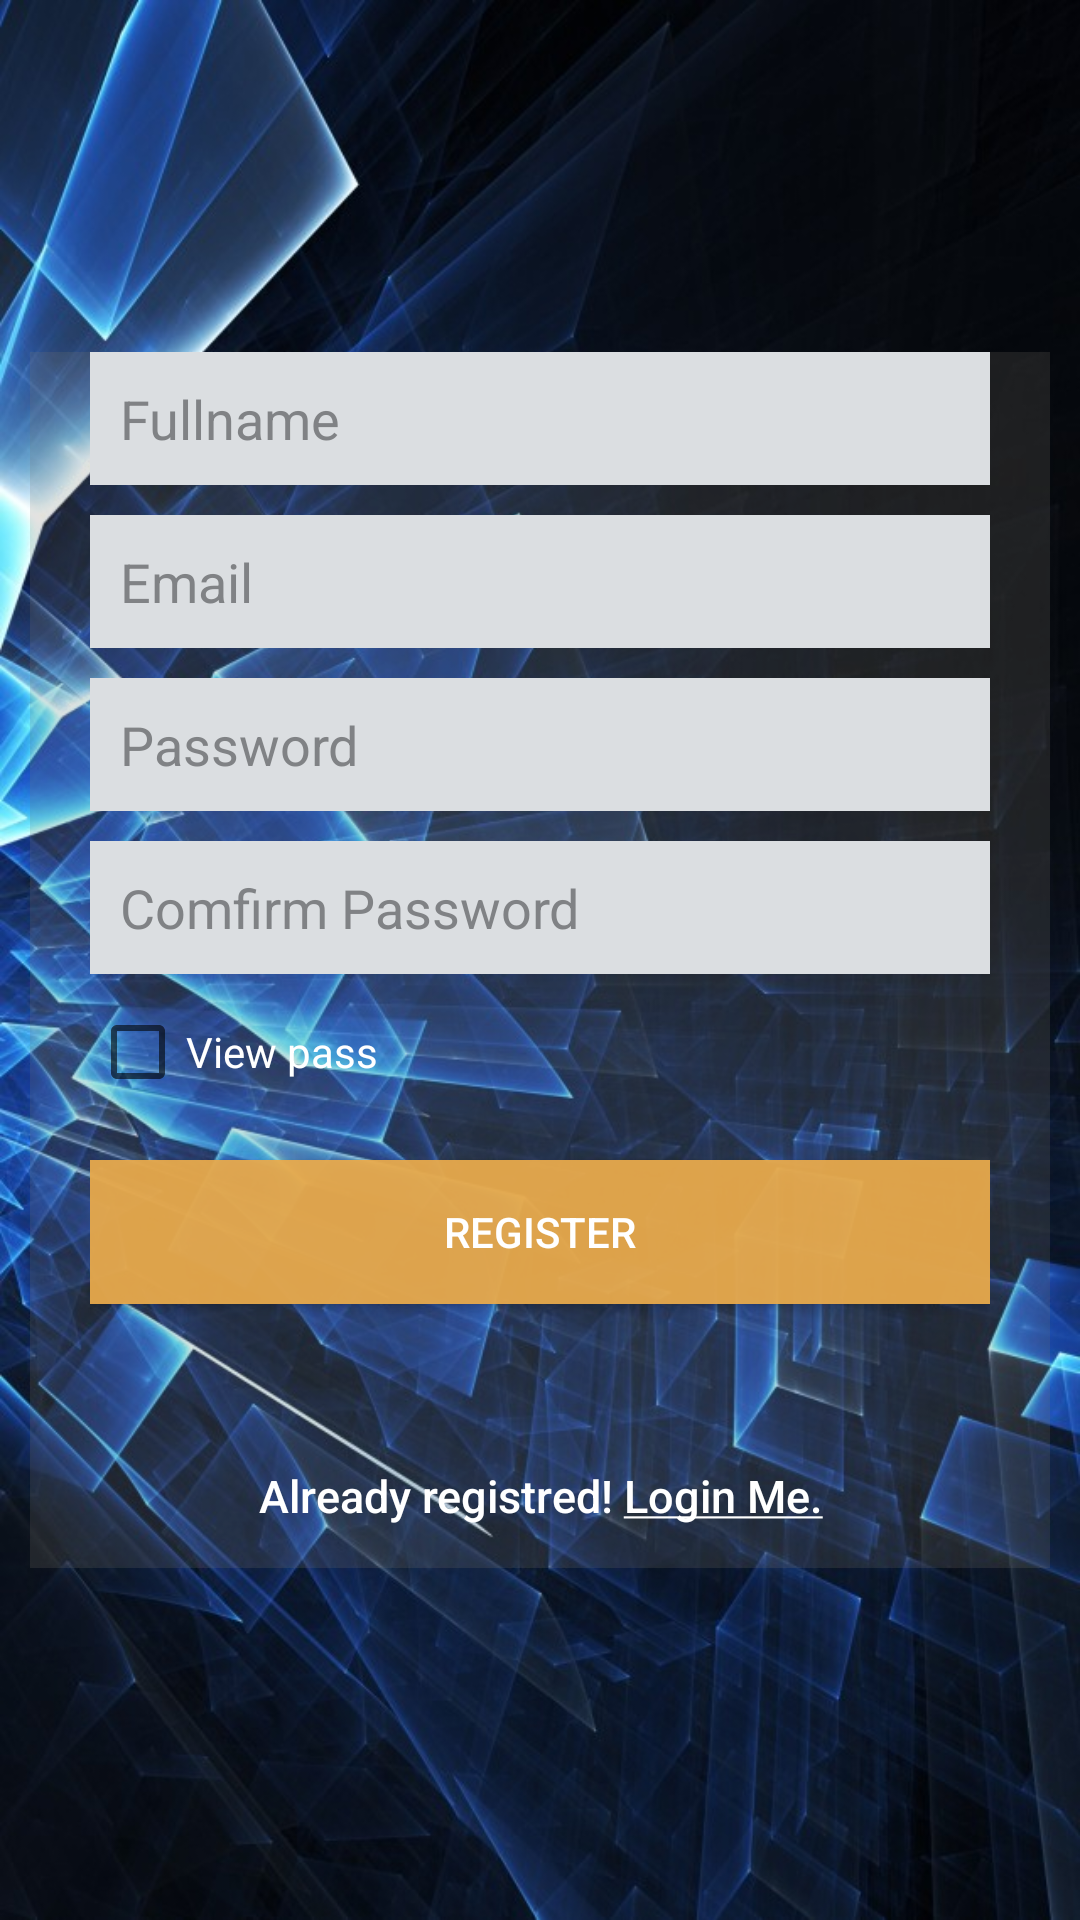

Android layout source for this screen:
<!-- AndroidManifest.xml: application theme AppTheme -->
<!-- res/layout/activity_register.xml -->
<?xml version="1.0" encoding="utf-8"?>
<LinearLayout xmlns:android="http://schemas.android.com/apk/res/android"
    xmlns:tools="http://schemas.android.com/tools"
    android:layout_width="match_parent"
    android:layout_height="match_parent"
    android:background="@drawable/bg1"
    android:gravity="center"
    android:orientation="vertical"
    android:padding="10dp"
    tools:context="com.rubik.applogincard.Activity.RegisterActivity">

    

    <LinearLayout
        android:layout_width="fill_parent"
        android:layout_height="wrap_content"
        android:layout_gravity="center"
        android:orientation="vertical"
        android:paddingLeft="20dp"
        android:paddingRight="20dp"
        android:background="#347c776e" >

        <EditText
            android:id="@+id/txtName"
            android:layout_width="fill_parent"
            android:layout_height="wrap_content"
            android:layout_marginBottom="10dp"
            android:background="@color/txtRegister_bg"
            android:hint="@string/hint_name"
            android:padding="10dp"
            android:singleLine="true"
            android:inputType="textCapWords"
            android:textColor="@color/txtRegister"
            android:textColorHint="@color/txtRegisterHint"
            android:textSize="@dimen/txtResgister"/>

        <EditText
            android:id="@+id/txtMail"
            android:layout_width="fill_parent"
            android:layout_height="wrap_content"
            android:layout_marginBottom="10dp"
            android:background="@color/txtRegister_bg"
            android:hint="@string/hint_email"
            android:inputType="textEmailAddress"
            android:padding="10dp"
            android:singleLine="true"
            android:textColor="@color/txtRegister"
            android:textColorHint="@color/txtRegisterHint"
            android:textSize="@dimen/txtResgister"
            />

        <EditText
            android:id="@+id/txtPass"
            android:layout_width="fill_parent"
            android:layout_height="wrap_content"
            android:layout_marginBottom="10dp"
            android:background="@color/txtRegister_bg"
            android:hint="@string/hint_password"
            android:inputType="textPassword"
            android:padding="10dp"
            android:singleLine="true"
            android:textColor="@color/txtRegister"
            android:textColorHint="@color/txtRegisterHint"
            android:textSize="@dimen/txtResgister"/>

        <EditText
            android:id="@+id/txtPass2"
            android:layout_width="fill_parent"
            android:layout_height="wrap_content"
            android:layout_marginBottom="10dp"
            android:background="@color/txtRegister_bg"
            android:hint="@string/hint_password2"
            android:inputType="textPassword"
            android:padding="10dp"
            android:singleLine="true"
            android:textColor="@color/txtRegister"
            android:textColorHint="@color/txtRegisterHint"
            android:textSize="@dimen/txtResgister"
            />

        <CheckBox
            android:id="@+id/chkPass"
            android:layout_width="wrap_content"
            android:layout_height="wrap_content"
            android:text="@string/chk"
            android:textColor="@color/white"
            />

        

        <Button
            android:id="@+id/btnRegister"
            android:layout_width="fill_parent"
            android:layout_height="wrap_content"
            android:layout_marginTop="20dip"
            android:background="#efeaab4c"
            android:text="@string/btnRegister"
            android:textColor="@color/white" />

        

        <Button
            android:id="@+id/btnLinkToLoginScreen"
            android:layout_width="fill_parent"
            android:layout_height="wrap_content"
            android:layout_marginTop="40dip"
            android:background="@null"
            android:text="@string/btnToLogin"
            android:textAllCaps="false"
            android:textColor="@color/white"
            android:textSize="15sp" />
    </LinearLayout>

</LinearLayout>
<!-- resources referenced by this layout -->
<resources>
  <color name="txtRegister">#1e1d1d</color>
  <color name="txtRegisterHint">#e0737578</color>
  <color name="txtRegister_bg">#dbdee1</color>
  <color name="white">#ffffff</color>
  <dimen name="txtResgister">18sp</dimen>
  <!-- drawable bg1: jpg bitmap (drawable, 142640 bytes) -->
  <string name="btnRegister">REGISTER</string>
  <string name="btnToLogin">Already registred! <u>Login Me.</u></string>
  <string name="chk">View pass</string>
  <string name="hint_email">Email</string>
  <string name="hint_name">Fullname</string>
  <string name="hint_password">Password</string>
  <string name="hint_password2"> Comfirm Password</string>
  <style name="AppTheme" parent="Theme.AppCompat.Light.NoActionBar">
          
          <item name="colorPrimary">@color/colorPrimary</item>
          <item name="colorPrimaryDark">@color/colorPrimaryDark</item>
          <item name="colorAccent">@color/colorAccent</item>
      </style>
  <color name="colorPrimary">#3F51B5</color>
  <color name="colorPrimaryDark">#303F9F</color>
  <color name="colorAccent">#FF4081</color>
</resources>
